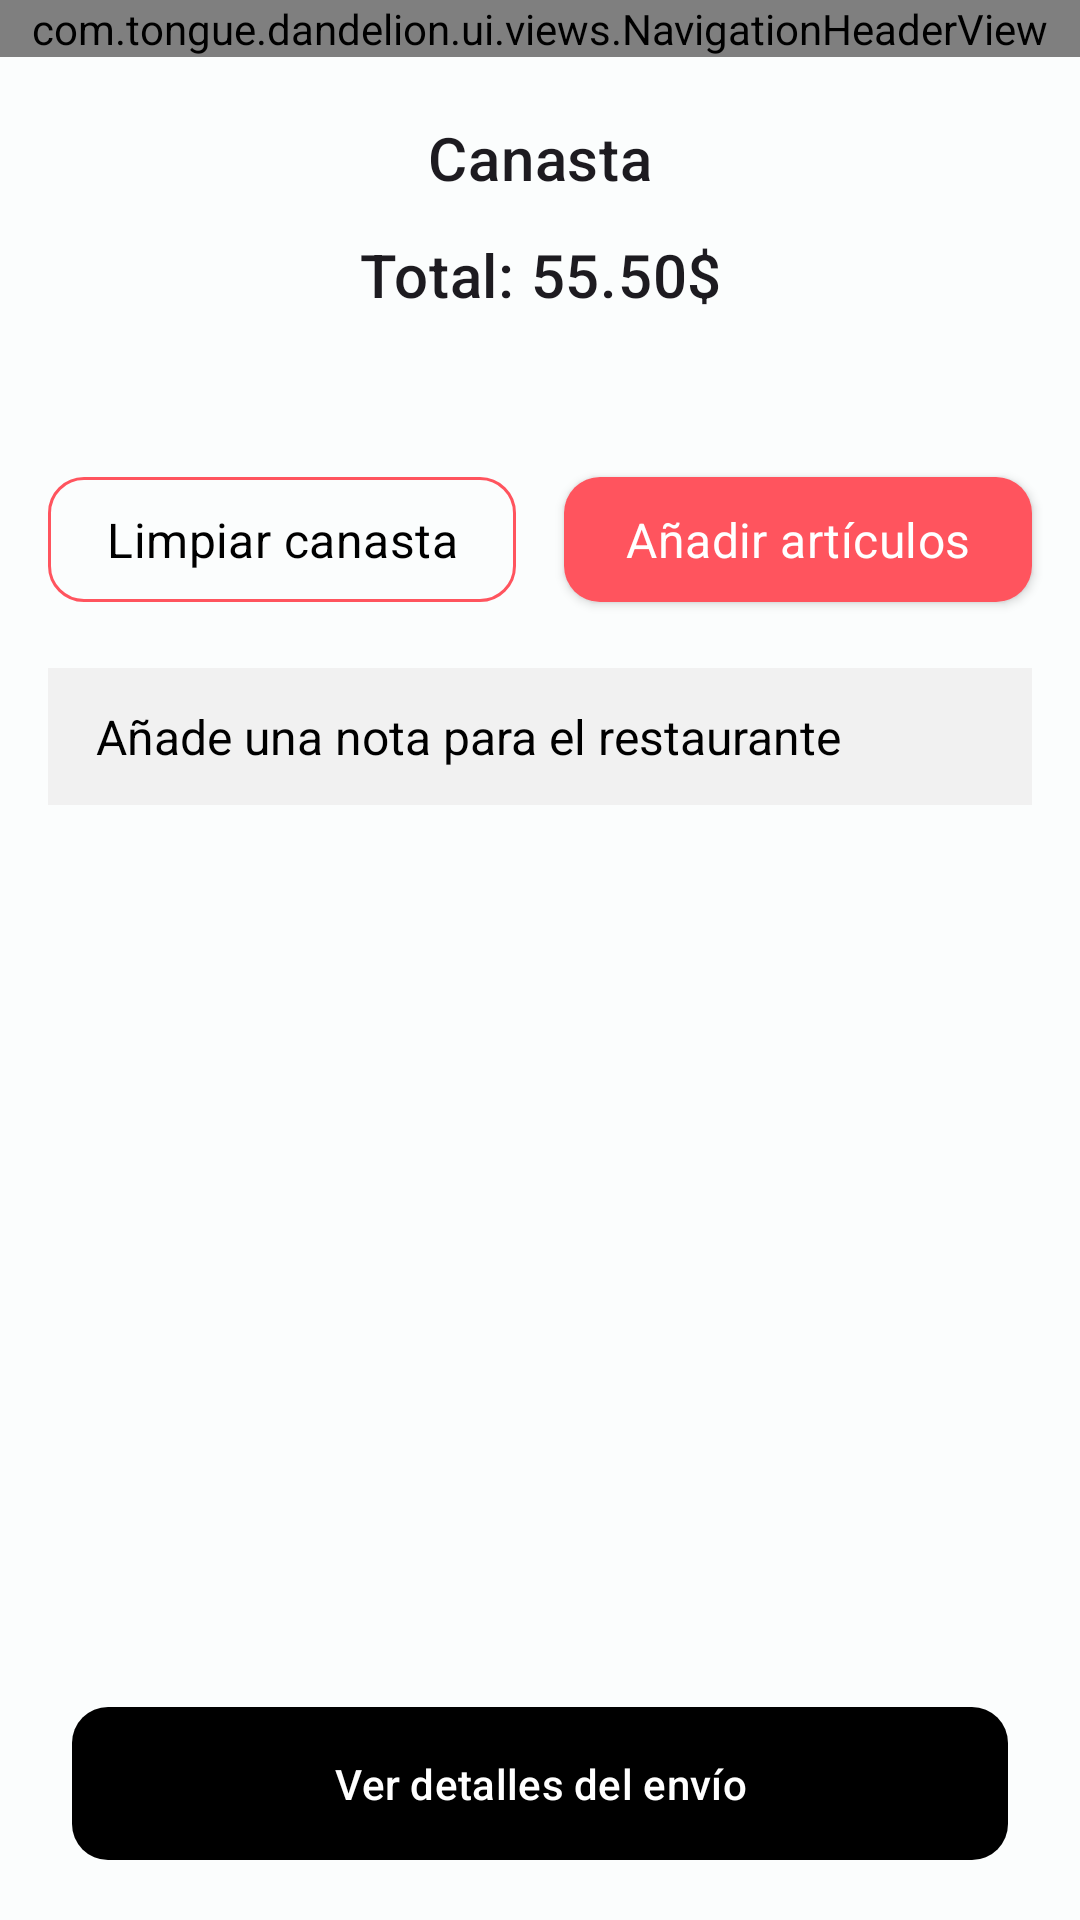

Reconstruct the res/layout file that produces this screen, plus the resources it refers to.
<!-- AndroidManifest.xml: application theme Theme.Dandelion -->
<!-- res/layout/fragment_shopping_cart.xml -->
<?xml version="1.0" encoding="utf-8"?>
<androidx.constraintlayout.widget.ConstraintLayout xmlns:android="http://schemas.android.com/apk/res/android"
    android:layout_width="match_parent"
    android:layout_height="match_parent"
    xmlns:tools="http://schemas.android.com/tools"
    tools:context=".ui.fragments.ShoppingCartFragment"
    xmlns:app="http://schemas.android.com/apk/res-auto">

    <com.tongue.dandelion.ui.views.NavigationHeaderView
        android:id="@+id/navigationHeaderView_header"
        app:layout_constraintStart_toStartOf="parent"
        app:layout_constraintEnd_toEndOf="parent"
        app:layout_constraintTop_toTopOf="parent"
        android:layout_width="match_parent"
        android:layout_height="wrap_content"/>

    <ScrollView
        app:layout_constraintTop_toBottomOf="@id/navigationHeaderView_header"
        app:layout_constraintStart_toStartOf="parent"
        app:layout_constraintEnd_toEndOf="parent"
        app:layout_constraintBottom_toTopOf="@id/button_continue"
        android:layout_marginBottom="16dp"
        android:layout_marginTop="8dp"
        android:layout_width="match_parent"
        android:layout_height="0dp">

        <androidx.constraintlayout.widget.ConstraintLayout
            android:layout_width="match_parent"
            android:layout_height="wrap_content">

            <androidx.appcompat.widget.AppCompatTextView
                android:id="@+id/textView_cart"
                app:layout_constraintTop_toTopOf="parent"
                app:layout_constraintStart_toStartOf="parent"
                app:layout_constraintEnd_toEndOf="parent"
                android:textAlignment="center"
                android:text="@string/shopping_cart"
                android:textAppearance="@style/TextAppearance.MaterialComponents.Headline6"
                android:layout_marginTop="12dp"
                android:layout_width="match_parent"
                android:layout_height="wrap_content"/>

            <androidx.appcompat.widget.AppCompatTextView
                android:id="@+id/textView_total"
                app:layout_constraintTop_toBottomOf="@id/textView_cart"
                app:layout_constraintStart_toStartOf="parent"
                app:layout_constraintEnd_toEndOf="parent"
                android:textAlignment="center"
                android:text="Total: 55.50$"
                android:textAppearance="@style/TextAppearance.MaterialComponents.Headline6"
                android:layout_marginTop="12dp"
                android:layout_width="match_parent"
                android:layout_height="wrap_content"/>

            <androidx.recyclerview.widget.RecyclerView
                android:id="@+id/recyclerView_shopping_items"
                android:layout_width="match_parent"
                app:layout_constraintStart_toStartOf="parent"
                app:layout_constraintEnd_toEndOf="parent"
                app:layout_constraintTop_toBottomOf="@id/textView_total"
                android:paddingVertical="24dp"
                android:layout_height="wrap_content"/>

            <androidx.constraintlayout.widget.Guideline
                android:id="@+id/guidelineMiddle"
                app:layout_constraintGuide_percent="0.5"
                android:orientation="vertical"
                android:layout_width="wrap_content"
                android:layout_height="wrap_content"/>

            <com.google.android.material.button.MaterialButton
                android:id="@+id/button_clear"
                app:layout_constraintStart_toStartOf="parent"
                app:layout_constraintEnd_toStartOf="@id/guidelineMiddle"
                app:layout_constraintTop_toBottomOf="@id/recyclerView_shopping_items"
                android:layout_width="0dp"
                android:layout_marginStart="16dp"
                android:layout_marginEnd="8dp"
                android:text="@string/shopping_cart_button_clean"
                android:textColor="@color/black"
                android:paddingVertical="10dp"
                app:cornerRadius="12dp"
                app:strokeColor="@color/md_theme_light_primary"
                style="@style/Widget.MaterialComponents.Button.OutlinedButton"
                android:textAppearance="@style/TextAppearance.MaterialComponents.Subtitle1"
                android:layout_height="wrap_content"/>

            <com.google.android.material.button.MaterialButton
                android:id="@+id/button_add"
                app:layout_constraintStart_toEndOf="@id/guidelineMiddle"
                app:layout_constraintEnd_toEndOf="parent"
                app:layout_constraintTop_toBottomOf="@id/recyclerView_shopping_items"
                android:layout_width="0dp"
                android:layout_marginStart="8dp"
                android:layout_marginEnd="16dp"
                android:text="@string/shopping_cart_button_add_articles"
                android:textColor="@color/white"
                android:paddingVertical="10dp"
                app:cornerRadius="12dp"
                style="@style/Widget.MaterialComponents.Button"
                android:textAppearance="@style/TextAppearance.MaterialComponents.Subtitle1"
                android:layout_height="wrap_content"/>

            <com.google.android.material.textfield.TextInputEditText
                android:id="@+id/editText_note"
                app:layout_constraintStart_toStartOf="parent"
                app:layout_constraintEnd_toEndOf="parent"
                app:layout_constraintTop_toBottomOf="@id/button_add"
                android:layout_marginHorizontal="16dp"
                android:hint="@string/shopping_cart_note"
                android:textColorHint="@color/black"
                android:paddingHorizontal="16dp"
                android:singleLine="true"
                android:textColor="@color/black"
                android:textSize="16sp"
                android:background="@color/grey_soft"
                android:paddingVertical="12dp"
                android:layout_marginTop="16dp"
                android:layout_width="match_parent"
                android:layout_height="wrap_content"/>

        </androidx.constraintlayout.widget.ConstraintLayout>

    </ScrollView>

    <com.google.android.material.button.MaterialButton
        android:id="@+id/button_continue"
        android:text="@string/shopping_cart_button_shipping_details"
        app:layout_constraintStart_toStartOf="parent"
        app:layout_constraintEnd_toEndOf="parent"
        app:layout_constraintBottom_toBottomOf="parent"
        android:textColor="@color/white"
        app:rippleColor="@color/black"
        app:backgroundTint="@color/black"
        android:layout_width="match_parent"
        android:layout_marginBottom="16dp"
        android:layout_marginHorizontal="24dp"
        app:cornerRadius="12dp"
        android:paddingVertical="16dp"
        android:layout_height="wrap_content"/>

</androidx.constraintlayout.widget.ConstraintLayout>
<!-- resources referenced by this layout -->
<resources>
  <color name="black">#000000</color>
  <color name="grey_soft">#F1F1F1</color>
  <color name="md_theme_light_primary">#FF545E</color>
  <color name="white">#ffffff</color>
  <string name="shopping_cart">Canasta</string>
  <string name="shopping_cart_button_add_articles">Añadir artículos</string>
  <string name="shopping_cart_button_clean">Limpiar canasta</string>
  <string name="shopping_cart_button_shipping_details">Ver detalles del envío</string>
  <string name="shopping_cart_note">Añade una nota para el restaurante</string>
  <color name="md_theme_light_onPrimary">#FFFFFF</color>
  <color name="md_theme_light_primaryContainer">#FFDAD8</color>
  <color name="md_theme_light_onPrimaryContainer">#410007</color>
  <color name="md_theme_light_secondary">#765655</color>
  <color name="md_theme_light_onSecondary">#FFFFFF</color>
  <color name="md_theme_light_secondaryContainer">#FFDAD9</color>
  <color name="md_theme_light_onSecondaryContainer">#2D1515</color>
  <color name="md_theme_light_tertiary">#745A2F</color>
  <color name="md_theme_light_onTertiary">#FFFFFF</color>
  <color name="md_theme_light_tertiaryContainer">#FFDEAA</color>
  <color name="md_theme_light_onTertiaryContainer">#281800</color>
  <color name="md_theme_light_error">#BA1B1B</color>
  <color name="md_theme_light_errorContainer">#FFDAD4</color>
  <color name="md_theme_light_onError">#FFFFFF</color>
  <color name="md_theme_light_onErrorContainer">#410001</color>
  <color name="md_theme_light_background">#FBFDFD</color>
  <color name="md_theme_light_onBackground">#191C1D</color>
  <color name="md_theme_light_surface">#FBFDFD</color>
  <color name="md_theme_light_onSurface">#191C1D</color>
  <color name="md_theme_light_surfaceVariant">#F4DDDC</color>
  <color name="md_theme_light_onSurfaceVariant">#524342</color>
  <color name="md_theme_light_outline">#857372</color>
  <color name="md_theme_light_inverseOnSurface">#EFF1F1</color>
  <color name="md_theme_light_inverseSurface">#2D3132</color>
  <color name="md_theme_light_shadow">#000000</color>
  <color name="md_theme_light_primaryInverse">#FFB3B3</color>
</resources>
